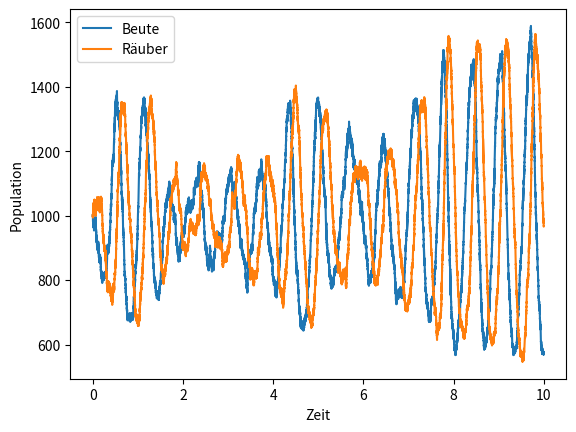

The matplotlib source for this figure:
import numpy
import math
import matplotlib.pyplot as plt
import time

#Endzeit
Tend = 10

#Reaktionskonstanten
c1 = 10
c2 = 0.01
c3 = 10

#Anfangspopulation
x = [1000, 1000, 0]
Prey = [x[0]]
Predator = [x[1]]
death = [x[2]]

#Zeit
t = 0.0
time = [t]

n = 0
while t < Tend:
    n = n + 1
    a1 = x[0] * c1
    a2 = x[0] * x[1] * c2
    a3 = x[1] * c3

    a = [a1, a2, a3]
    a0 = sum(a)
    if a0 == 0:
        break
    tau = numpy.random.exponential(1 / a0)
    t = tau + t
    temp = numpy.random.uniform(0.0, 1.0)
    if temp < a1 / a0:
        x[0] = x[0] + 1
    elif temp < (a1 + a2) / a0:
        x[0] = x[0] - 1
        x[1] = x[1] + 1
    else:
        x[1] = x[1] - 1
        x[2] = x[2] + 1
    Prey.append(x[0])
    Predator.append(x[1])
    death.append(x[2])
    time.append(t)

#Anzahl der Schritte
print(n)

plt.plot(time, Prey)
plt.plot(time, Predator)
plt.xlabel('Zeit')
plt.ylabel('Population')
plt.legend(('Beute', 'Räuber'))
plt.show()
